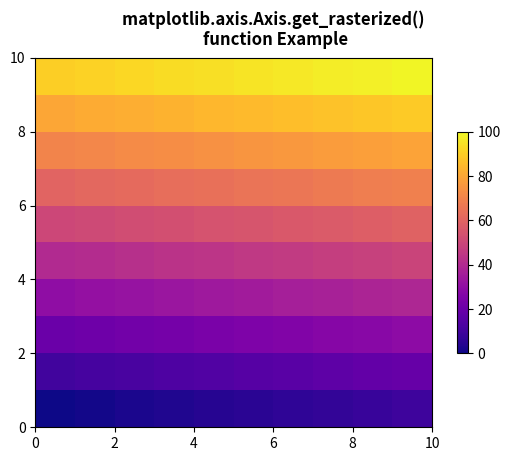

This chart was generated by the following Python code:
# Implementation of matplotlib function
from matplotlib.axis import Axis
import matplotlib.pyplot as plt
import matplotlib.colors as mcolors
import matplotlib.gridspec as gridspec
import numpy as np

arr = np.arange(100).reshape((10, 10))
norm = mcolors.Normalize(vmin=0., vmax=100.)

pc_kwargs = {'cmap': 'plasma', 'norm': norm}

fig, ax = plt.subplots()

im = ax.pcolormesh(arr, **pc_kwargs)
fig.colorbar(im, ax=ax, shrink=0.6)

if Axis.get_rasterized(im) == None:
    Axis.set_rasterized(im, False)

fig.suptitle("""matplotlib.axis.Axis.get_rasterized() 
function Example\n""", fontweight="bold")

plt.show()
